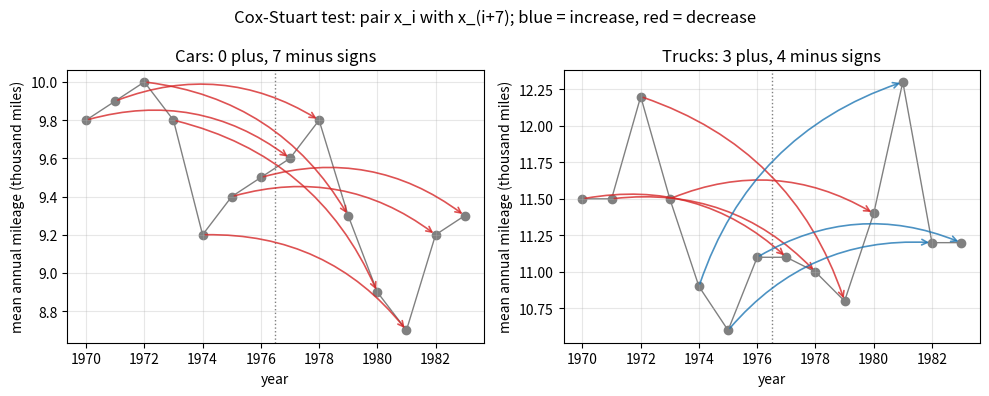

This figure's Python source:
"""Cox-Stuart pairing for the annual mileages of cars and trucks, 1970-83."""

import numpy as np
import matplotlib.pyplot as plt

years = np.arange(1970, 1984)
series = {
    "Cars": np.array([9.8, 9.9, 10.0, 9.8, 9.2, 9.4, 9.5, 9.6, 9.8, 9.3, 8.9, 8.7, 9.2, 9.3]),
    "Trucks": np.array([11.5, 11.5, 12.2, 11.5, 10.9, 10.6, 11.1, 11.1, 11.0, 10.8, 11.4, 12.3, 11.2, 11.2]),
}
m = len(years) // 2

fig, axes = plt.subplots(1, 2, figsize=(10, 4))
for ax, (name, x) in zip(axes, series.items()):
    ax.plot(years, x, "o-", color="gray", lw=1, zorder=1)
    plus = minus = 0
    for i in range(m):
        d = x[i + m] - x[i]
        color = "C0" if d > 0 else "C3"
        plus += d > 0
        minus += d < 0
        ax.annotate("", xy=(years[i + m], x[i + m]), xytext=(years[i], x[i]),
                    arrowprops=dict(arrowstyle="->", color=color, lw=1.2, alpha=0.8,
                                    connectionstyle="arc3,rad=-0.25"))
    ax.axvline(years[m] - 0.5, color="gray", ls=":", lw=1)
    ax.set_title(f"{name}: {plus} plus, {minus} minus signs")
    ax.set_xlabel("year")
    ax.set_ylabel("mean annual mileage (thousand miles)")
    ax.grid(alpha=0.3)
fig.suptitle("Cox-Stuart test: pair x_i with x_(i+7); blue = increase, red = decrease")
fig.tight_layout()
